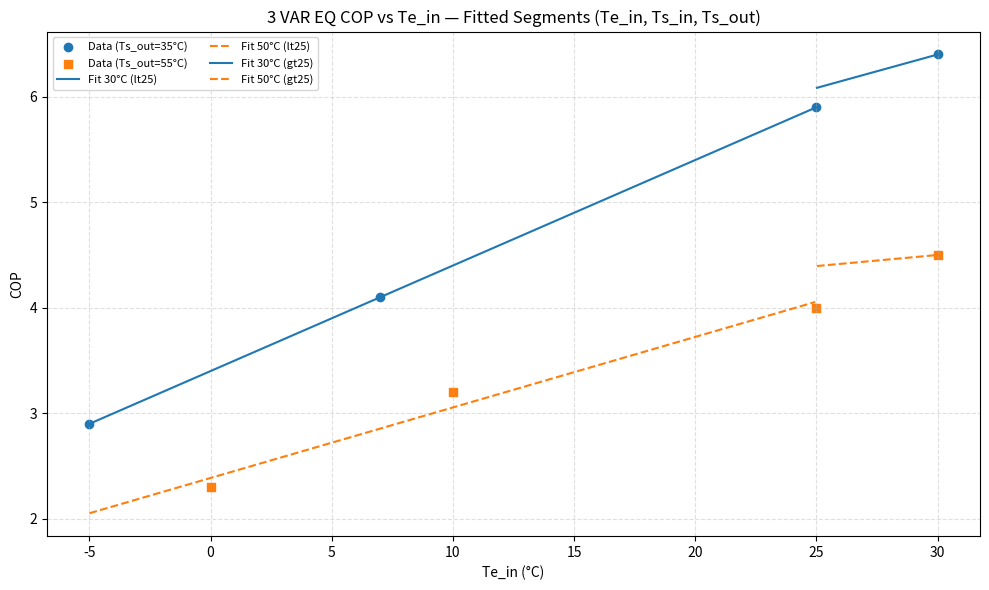

This figure's Python source:
#3Variable_COP_noRegions
data_30 = [
    ( -5,   0, 30, 35, 2.90),
    (  7,  12, 30, 35, 4.10),
    ( 25,  30, 30, 35, 5.90),
    ( 30,  35, 30, 35, 6.40),
]
data_50 = [
    ( 0,   -5, 50, 55, 2.30),
    (10,    5, 50, 55, 3.20),
    (25,   20, 50, 55, 4.00),
    (30,   35, 50, 55, 4.50),
]


#3 Variable equation for COP in the format of:
#COP = A·Te_in + E·Ts_in + F·Ts_out + G

import numpy as np
import matplotlib.pyplot as plt

def fit_segments_3temps(data):
    Te_in = np.array([d[0] for d in data])
    Ts_in = np.array([d[2] for d in data])
    Ts_out = np.array([d[3] for d in data])
    COP = np.array([d[4] for d in data])

    masks = {
        'lt25': Te_in <= 25,
        #'6_10': (Te_in >= 6) & (Te_in <= 10),
        'gt25': Te_in > 25
    }

    fits = {}
    for key, mask in masks.items():
        X = np.vstack([Te_in[mask], Ts_in[mask], Ts_out[mask], np.ones_like(Te_in[mask])]).T
        coeffs, *_ = np.linalg.lstsq(X, COP[mask], rcond=None)
        fits[key] = coeffs  # a, e, f, g
    return fits

# Fit models
fits30 = fit_segments_3temps(data_30)
fits50 = fit_segments_3temps(data_50)

# Print equations
def print_eqs_3temp(fits, label):
    print(f"\n--- 3 VAR EQ COP equations for {label} ---")
    for region, (a, e, f, g) in fits.items():
        print(f"{region}: COP = {a:.4f}·Te_in + {e:.4f}·Ts_in + {f:.4f}·Ts_out + {g:.4f}")

print_eqs_3temp(fits30, "Ts_out = 35°C")
print_eqs_3temp(fits50, "Ts_out = 55°C")

# Plot
Te30 = np.array([d[0] for d in data_30])
COP30 = np.array([d[4] for d in data_30])
Te50 = np.array([d[0] for d in data_50])
COP50 = np.array([d[4] for d in data_50])
Te_range = np.linspace(min(Te30.min(), Te50.min()), max(Te30.max(), Te50.max()), 500)

plt.figure(figsize=(10, 6))
plt.scatter(Te30, COP30, color='C0', label='Data (Ts_out=35°C)', marker='o')
plt.scatter(Te50, COP50, color='C1', label='Data (Ts_out=55°C)', marker='s')

for region in ['lt25', 'gt25']:
    # Te range
    if region == 'lt25':
        x_vals = Te_range[Te_range < 25]
    elif region == 'gt25':
        x_vals = Te_range[(Te_range >= 25) #& (Te_range <= 10)
                          ]
    """ else:
        x_vals = Te_range[Te_range > 10] """

    a30, e30, f30, g30 = fits30[region]
    y30 = a30 * x_vals + e30 * 30 + f30 * 35 + g30
    plt.plot(x_vals, y30, '-', color='C0', label=f'Fit 30°C ({region})')

    a50, e50, f50, g50 = fits50[region]
    y50 = a50 * x_vals + e50 * 50 + f50 * 55 + g50
    plt.plot(x_vals, y50, '--', color='C1', label=f'Fit 50°C ({region})')

plt.title("3 VAR EQ COP vs Te_in — Fitted Segments (Te_in, Ts_in, Ts_out)")
plt.xlabel("Te_in (°C)")
plt.ylabel("COP")
plt.grid(True, linestyle="--", alpha=0.4)
plt.legend(ncol=2, fontsize=8)
plt.tight_layout()
plt.show()
